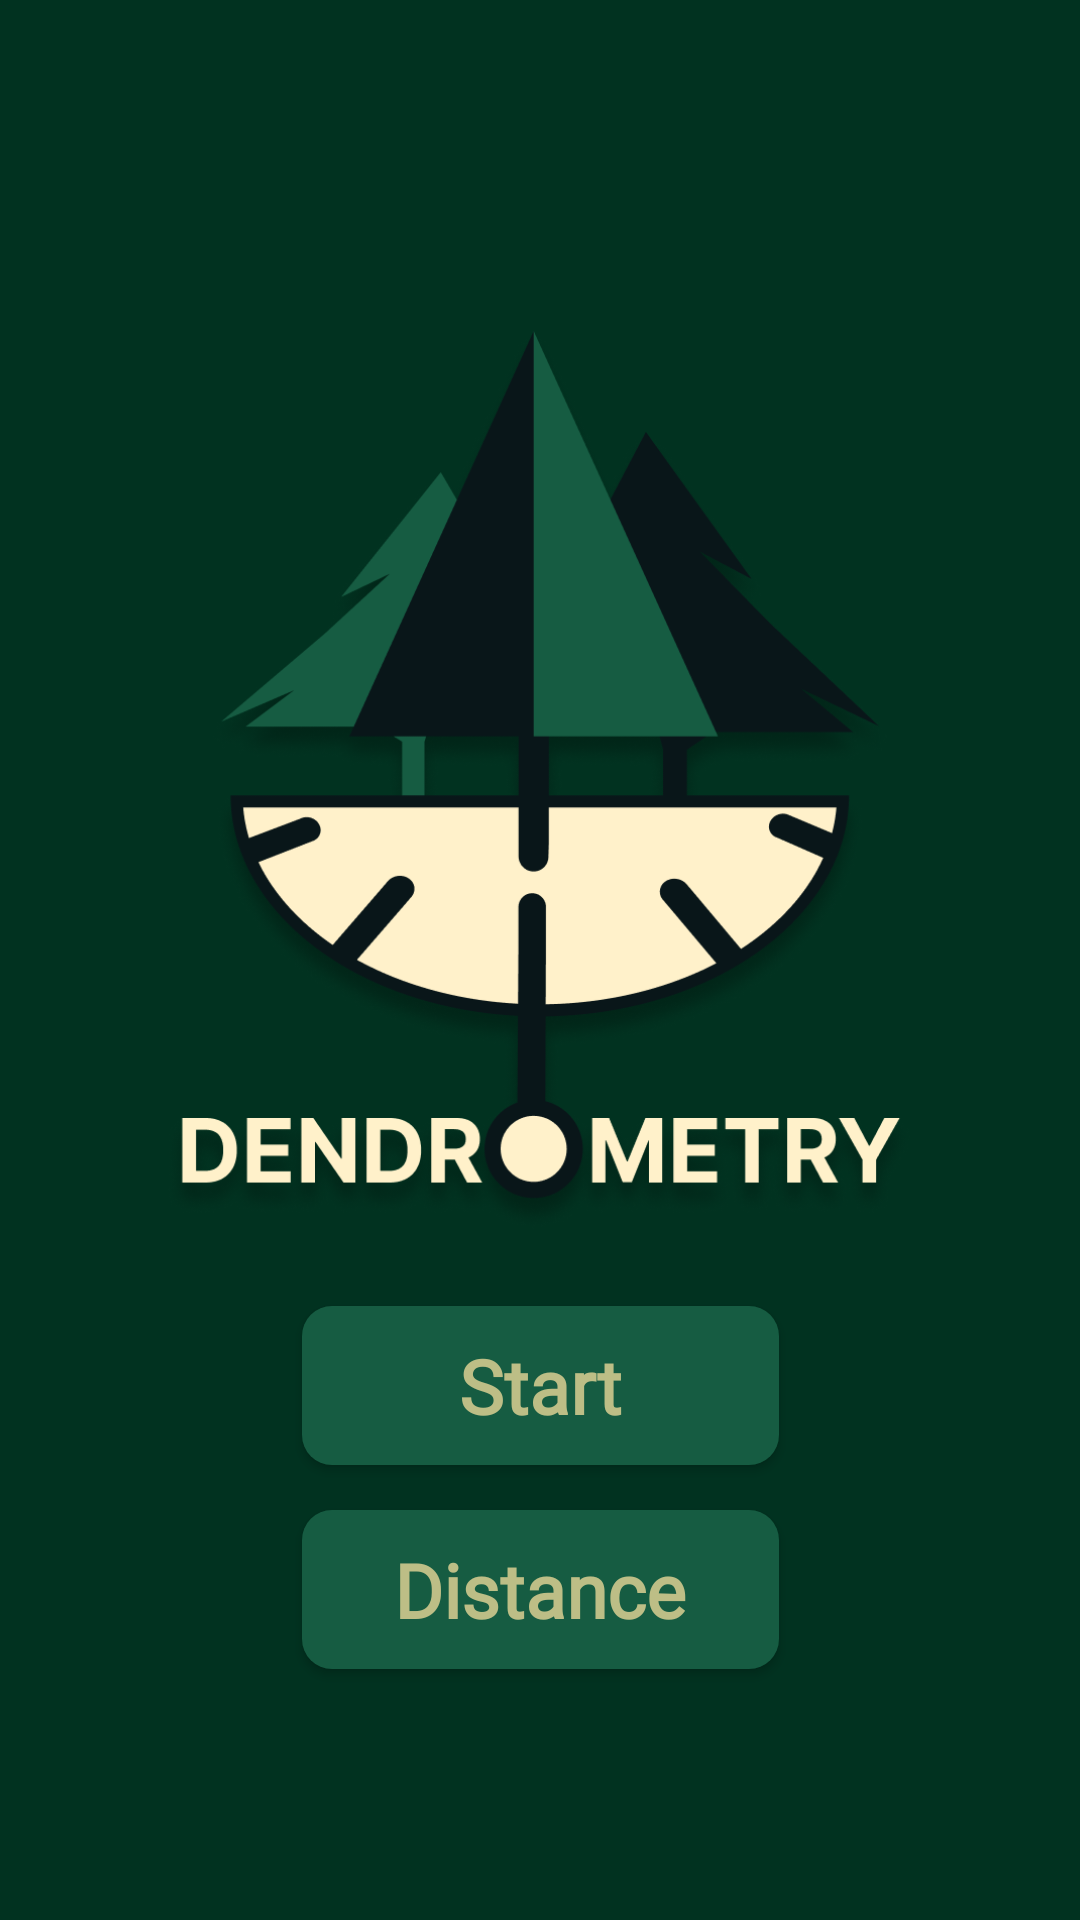

The Android layout XML behind this screen, and the referenced resources:
<!-- AndroidManifest.xml: application theme Theme.MyAppKotlin -->
<!-- res/layout/fragment_home.xml -->
<?xml version="1.0" encoding="utf-8"?>
<RelativeLayout
    xmlns:android="http://schemas.android.com/apk/res/android"
    xmlns:tools="http://schemas.android.com/tools"
    android:layout_width="match_parent"
    android:layout_height="match_parent"
    xmlns:app="http://schemas.android.com/apk/res-auto"
    tools:context=".ui.HomeFragment"
    >


    <androidx.constraintlayout.widget.ConstraintLayout
        android:id="@+id/main_container"
        android:layout_width="match_parent"
        android:layout_height="match_parent"
        android:background="@color/darkgreencolor"
        android:orientation="vertical">

        <Button
            android:id="@+id/hBtn"
            android:layout_width="159dp"
            android:layout_height="53dp"
            android:layout_marginTop="25dp"
            android:background="@drawable/button_backgroud"
            android:fontFamily="@font/inter_medium"
            android:text="@string/start"
            android:textAllCaps="false"
            android:textColor="#BDBE86"
            android:textSize="25sp"
            android:textStyle="bold"
            android:visibility="visible"
            app:cornerRadius="30dp"
            app:iconPadding="5dp"
            app:layout_constraintEnd_toEndOf="@+id/imageView"
            app:layout_constraintStart_toStartOf="@+id/imageView"
            app:layout_constraintTop_toBottomOf="@+id/imageView" />


        <Button
            android:id="@+id/distanceBtn"
            android:layout_width="159dp"
            android:layout_height="53dp"
            android:layout_marginTop="15dp"
            android:background="@drawable/button_backgroud"
            android:fontFamily="@font/inter_medium"
            android:text="@string/DistanceBtn"
            android:textAllCaps="false"
            android:textColor="#BDBE86"
            android:textSize="25sp"
            android:textStyle="bold"
            android:visibility="visible"
            app:cornerRadius="30dp"
            app:iconPadding="5dp"
            app:layout_constraintEnd_toEndOf="@+id/hBtn"
            app:layout_constraintStart_toStartOf="@+id/hBtn"
            app:layout_constraintTop_toBottomOf="@+id/hBtn" />

        <ImageView
            android:id="@+id/imageView"
            android:layout_width="match_parent"
            android:layout_height="300dp"
            android:layout_marginTop="-120dp"
            android:contentDescription="@string/iconDesc"
            app:layout_constraintBottom_toBottomOf="parent"
            app:layout_constraintEnd_toEndOf="parent"
            app:layout_constraintStart_toStartOf="parent"
            app:layout_constraintTop_toTopOf="parent"
            app:srcCompat="@drawable/icon" />



    </androidx.constraintlayout.widget.ConstraintLayout>

</RelativeLayout>
<!-- resources referenced by this layout -->
<resources>
  <color name="darkgreencolor">#013220</color>
  <!-- drawable button_backgroud (drawable) -->
  <layer-list xmlns:android="http://schemas.android.com/apk/res/android">
      
      <item>
          <shape android:shape="rectangle">
              <solid android:color="#165C42" /> 
              <corners android:radius="10dp" />
          </shape>
      </item>
  </layer-list>
  <!-- drawable icon: png bitmap (drawable, 147922 bytes) -->
  <string name="DistanceBtn">Distance</string>
  <string name="iconDesc">Icon</string>
  <string name="start">Start</string>
  <style name="Theme.MyAppKotlin" parent="Base.Theme.MyAppKotlin" />
  <style name="Base.Theme.MyAppKotlin" parent="Theme.AppCompat.Light.NoActionBar">
          <item name="android:windowFullscreen">true</item>
          
          
          <item name="android:windowBackground">@color/darkgreencolor</item>
      </style>
</resources>
